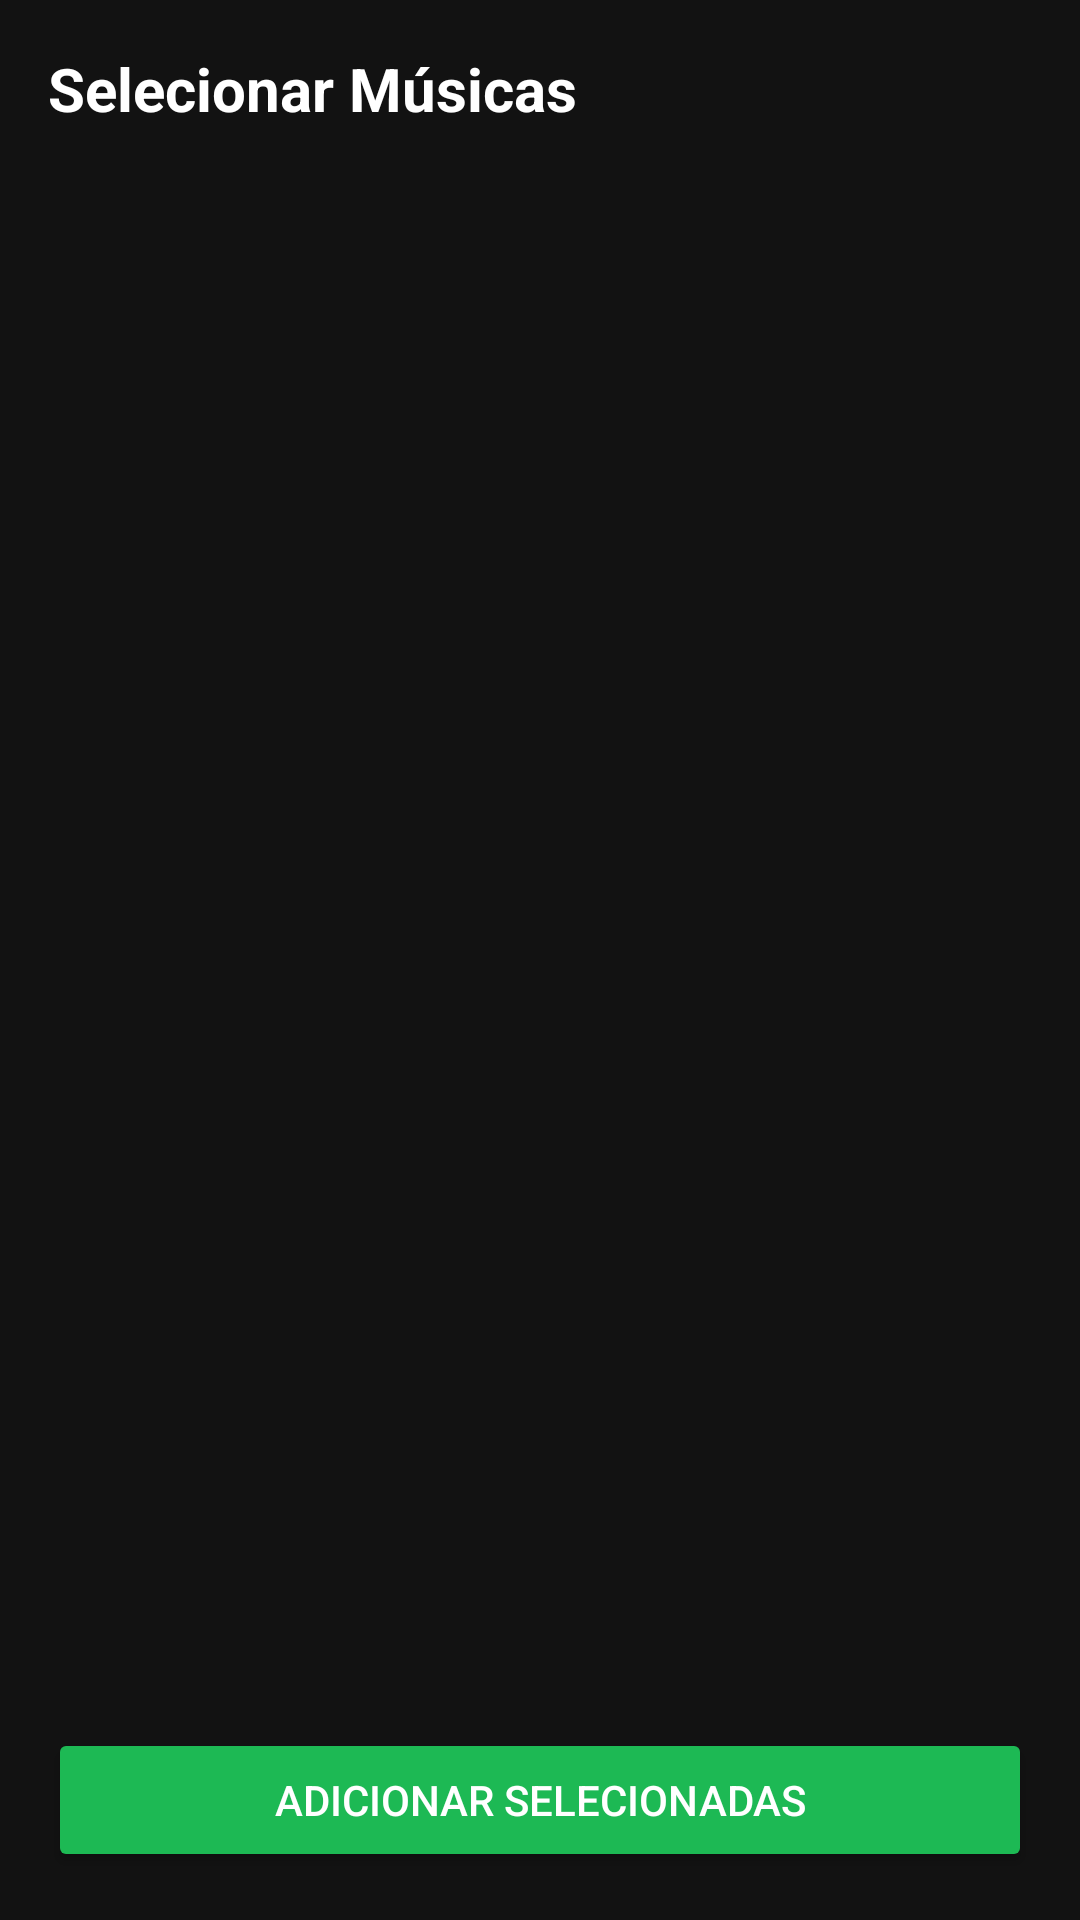

Android layout source for this screen:
<!-- AndroidManifest.xml: application theme Theme.Lama -->
<!-- res/layout/modal_song_selection.xml -->
<?xml version="1.0" encoding="utf-8"?>
<LinearLayout xmlns:android="http://schemas.android.com/apk/res/android"
    android:layout_width="match_parent"
    android:layout_height="match_parent"
    android:orientation="vertical"
    android:padding="16dp"
    android:background="#121212">

    <TextView
        android:layout_width="wrap_content"
        android:layout_height="wrap_content"
        android:text="Selecionar Músicas"
        android:textColor="#FFFFFF"
        android:textSize="20sp"
        android:textStyle="bold"
        android:layout_marginBottom="16dp"/>

    <androidx.recyclerview.widget.RecyclerView
        android:id="@+id/rvSongSelection"
        android:layout_width="match_parent"
        android:layout_height="0dp"
        android:layout_weight="1" />

    <Button
        android:id="@+id/btnConfirmSelection"
        android:layout_width="match_parent"
        android:layout_height="wrap_content"
        android:text="ADICIONAR SELECIONADAS"
        android:backgroundTint="#1DB954"
        android:textColor="#FFFFFF"
        android:layout_marginTop="16dp"/>
</LinearLayout>
<!-- resources referenced by this layout -->
<resources>
  <style name="Theme.Lama" parent="Base.Theme.Lama" />
  <style name="Base.Theme.Lama" parent="Theme.Material3.DayNight.NoActionBar">
          
          
      </style>
</resources>
